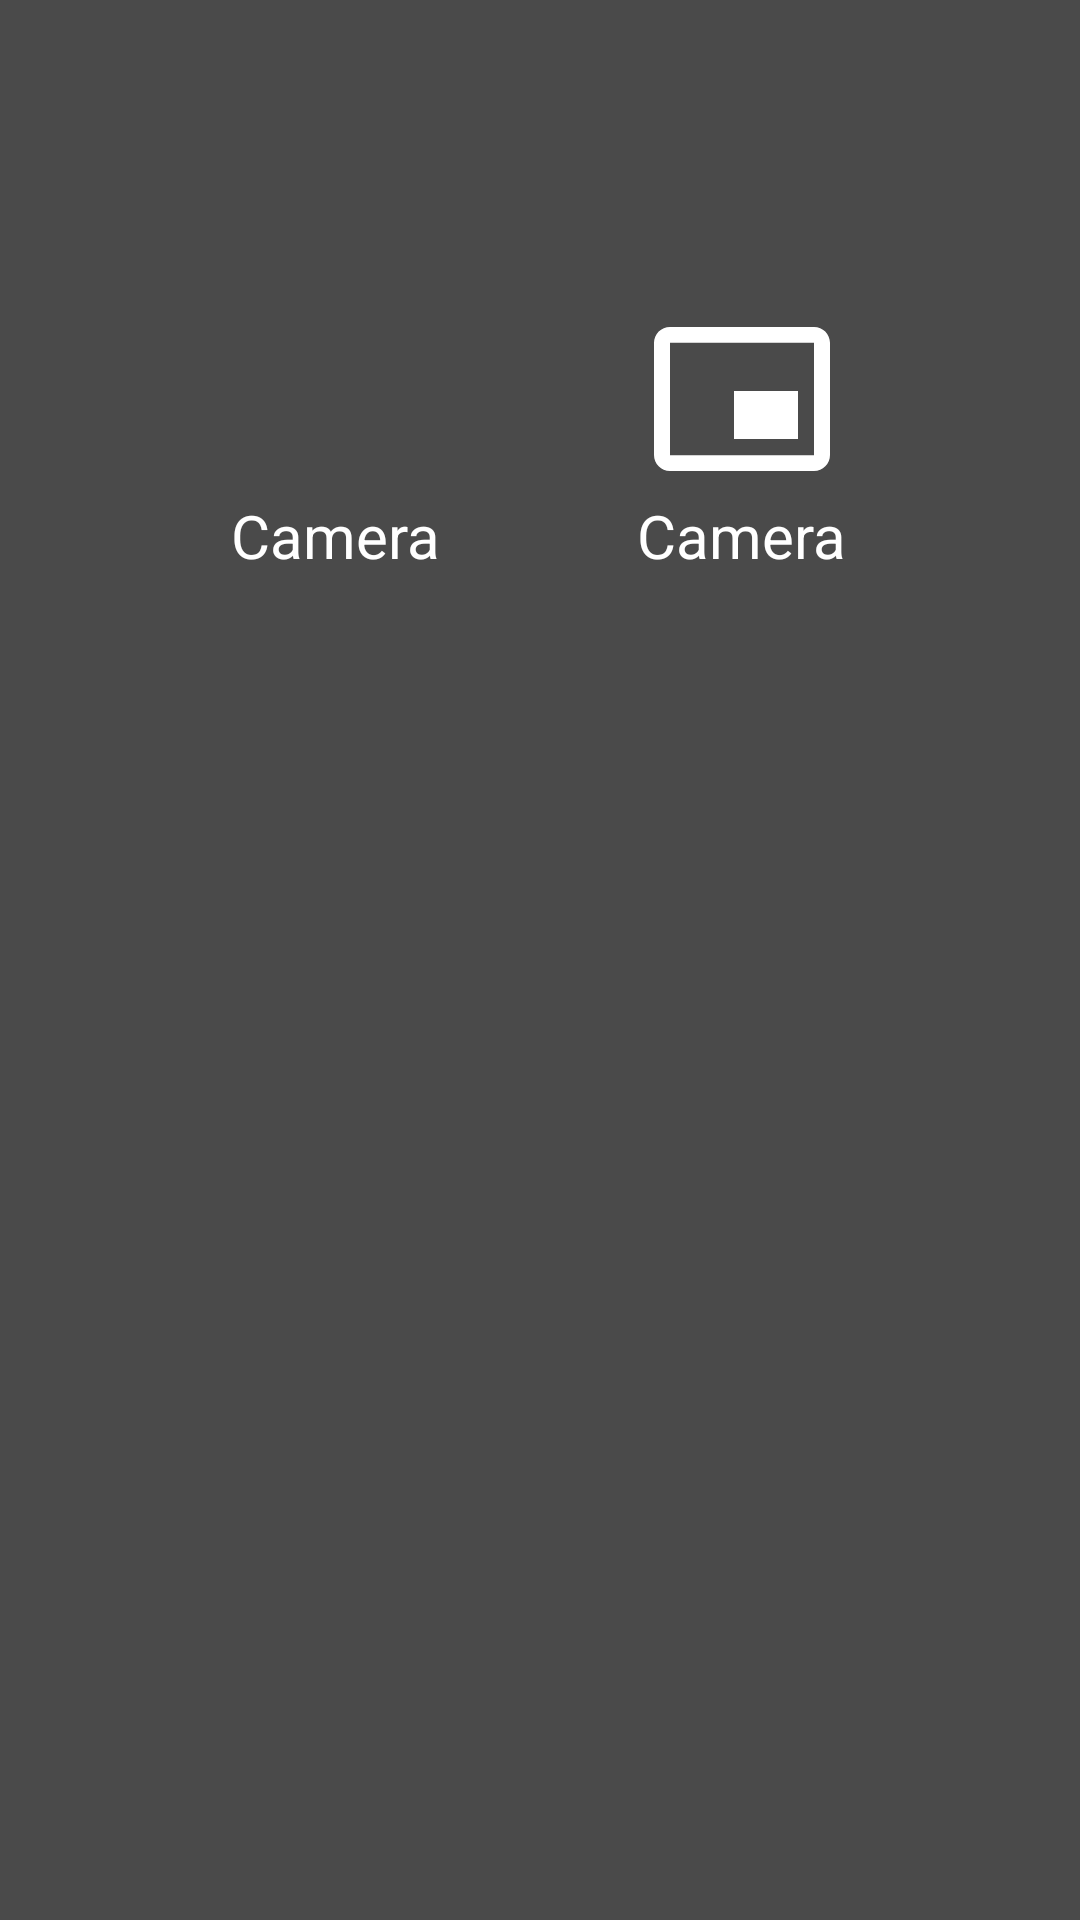

Android layout source for this screen:
<!-- AndroidManifest.xml: application theme Theme.MyRelaxStar -->
<!-- res/layout/layoutaccount.xml -->
<?xml version="1.0" encoding="utf-8"?>
<androidx.constraintlayout.widget.ConstraintLayout xmlns:android="http://schemas.android.com/apk/res/android"
    xmlns:app="http://schemas.android.com/apk/res-auto"
    xmlns:tools="http://schemas.android.com/tools"
    android:layout_width="match_parent"
    android:layout_height="match_parent"
    android:background="#4A4A4A">

    <TextView
        android:id="@+id/tvCamera2"
        android:layout_width="wrap_content"
        android:layout_height="wrap_content"
        android:layout_marginTop="165dp"
        android:layout_marginEnd="78dp"
        android:text="Camera"
        android:textColor="@color/white"
        android:textSize="20sp"
        app:layout_constraintEnd_toEndOf="parent"
        app:layout_constraintTop_toTopOf="parent" />

    <ImageView
        android:id="@+id/imgCamera"
        android:layout_width="wrap_content"
        android:layout_height="wrap_content"
        android:layout_marginStart="3dp"
        app:layout_constraintBottom_toTopOf="@+id/tvCamera"
        app:layout_constraintStart_toStartOf="@+id/tvCamera"
        app:srcCompat="@drawable/ic_baseline_camera_alt_24" />

    <TextView
        android:id="@+id/tvCamera"
        android:layout_width="wrap_content"
        android:layout_height="wrap_content"
        android:layout_marginStart="77dp"
        android:text="Camera"
        android:textColor="@color/white"
        android:textSize="20sp"
        app:layout_constraintBottom_toBottomOf="@+id/tvCamera2"
        app:layout_constraintStart_toStartOf="parent"
        app:layout_constraintTop_toTopOf="@+id/tvCamera2" />

    <ImageView
        android:id="@+id/imgPicture"
        android:layout_width="wrap_content"
        android:layout_height="wrap_content"
        android:layout_marginStart="3dp"
        app:layout_constraintBottom_toTopOf="@+id/tvCamera2"
        app:layout_constraintStart_toStartOf="@+id/tvCamera2"
        app:srcCompat="@drawable/ic_baseline_picture_in_picture_alt_24" />
</androidx.constraintlayout.widget.ConstraintLayout>
<!-- resources referenced by this layout -->
<resources>
  <color name="white">#FFFFFFFF</color>
  <!-- drawable ic_baseline_picture_in_picture_alt_24 (drawable) -->
  <vector android:height="64dp" android:tint="#FFFFFF"
      android:viewportHeight="24" android:viewportWidth="24"
      android:width="64dp" xmlns:android="http://schemas.android.com/apk/res/android">
      <path android:fillColor="@android:color/white" android:pathData="M19,11h-8v6h8v-6zM23,19L23,4.98C23,3.88 22.1,3 21,3L3,3c-1.1,0 -2,0.88 -2,1.98L1,19c0,1.1 0.9,2 2,2h18c1.1,0 2,-0.9 2,-2zM21,19.02L3,19.02L3,4.97h18v14.05z"/>
  </vector>
  <style name="Theme.MyRelaxStar" parent="Theme.MaterialComponents.DayNight.DarkActionBar">
          
          <item name="colorPrimary">@color/purple_500</item>
          <item name="colorPrimaryVariant">@color/purple_700</item>
          <item name="colorOnPrimary">@color/white</item>
          
          <item name="colorSecondary">@color/teal_200</item>
          <item name="colorSecondaryVariant">@color/teal_700</item>
          <item name="colorOnSecondary">@color/black</item>
          
          <item name="android:statusBarColor" tools:targetApi="l">?attr/colorPrimaryVariant</item>
          
      </style>
  <color name="purple_500">#FF6200EE</color>
  <color name="purple_700">#FF3700B3</color>
  <color name="teal_200">#FF03DAC5</color>
  <color name="teal_700">#FF018786</color>
  <color name="black">#FF000000</color>
</resources>
